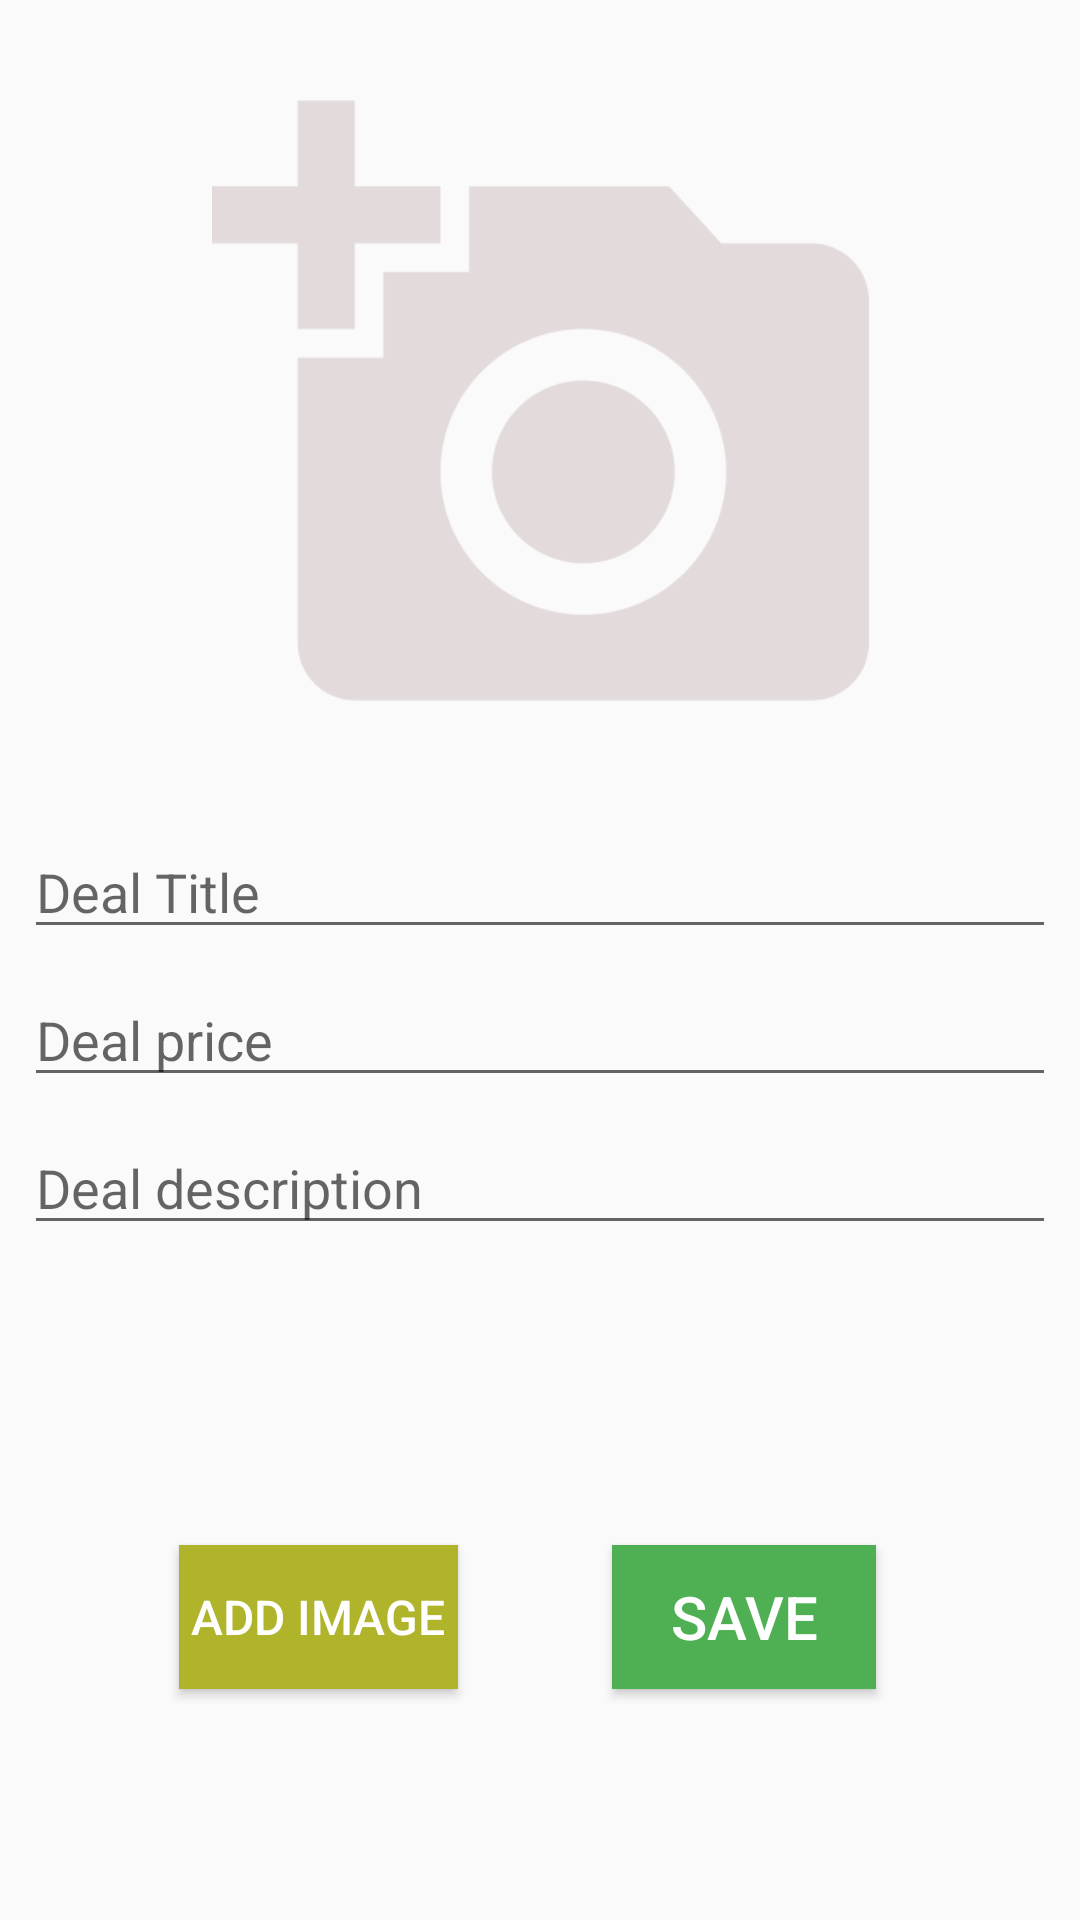

Produce the Android XML layout that renders to this screen, including the resource entries it uses.
<!-- AndroidManifest.xml: application theme AppTheme -->
<!-- res/layout/activity_add_edit.xml -->
<?xml version="1.0" encoding="utf-8"?>
<androidx.constraintlayout.widget.ConstraintLayout xmlns:android="http://schemas.android.com/apk/res/android"
    xmlns:app="http://schemas.android.com/apk/res-auto"
    xmlns:tools="http://schemas.android.com/tools"
    android:layout_width="match_parent"
    android:layout_height="match_parent"
    app:layout_behavior="@string/appbar_scrolling_view_behavior"
    tools:context=".ui.AddEditActivity">

    <androidx.appcompat.widget.AppCompatImageView
        android:id="@+id/deal_img"
        android:layout_width="323dp"
        android:layout_height="219dp"
        android:layout_marginStart="8dp"
        android:layout_marginTop="24dp"
        android:layout_marginEnd="8dp"
        app:layout_constraintEnd_toEndOf="parent"
        app:layout_constraintStart_toStartOf="parent"
        app:layout_constraintTop_toTopOf="parent"
        app:srcCompat="@drawable/generic" />


    <EditText
        android:id="@+id/ev_dealTitle"
        android:layout_width="0dp"
        android:layout_height="wrap_content"
        android:layout_marginStart="8dp"
        android:layout_marginTop="32dp"
        android:layout_marginEnd="8dp"
        android:hint="@string/deal_title_h"
        android:inputType="textPersonName"
        app:layout_constraintEnd_toEndOf="parent"
        app:layout_constraintStart_toStartOf="parent"
        app:layout_constraintTop_toBottomOf="@+id/deal_img" />

    <EditText
        android:id="@+id/ev_dealPrice"
        android:layout_width="0dp"
        android:layout_height="wrap_content"
        android:layout_marginTop="8dp"
        android:hint="@string/deal_price_h"
        android:inputType="number"
        app:layout_constraintEnd_toEndOf="@+id/ev_dealTitle"
        app:layout_constraintStart_toStartOf="@+id/ev_dealTitle"
        app:layout_constraintTop_toBottomOf="@+id/ev_dealTitle" />

    <EditText
        android:id="@+id/ev_dealDesc"
        android:layout_width="0dp"
        android:layout_height="wrap_content"
        android:layout_marginTop="8dp"
        android:hint="@string/deal_description"
        android:gravity="start|top"
        android:inputType="textMultiLine"
        app:layout_constraintEnd_toEndOf="@+id/ev_dealPrice"
        app:layout_constraintStart_toStartOf="@+id/ev_dealPrice"
        app:layout_constraintTop_toBottomOf="@+id/ev_dealPrice" />

    <androidx.appcompat.widget.AppCompatButton
        android:id="@+id/save_btn"
        android:layout_width="wrap_content"
        android:layout_height="wrap_content"
        android:layout_marginTop="100dp"
        android:layout_marginEnd="68dp"
        android:background="@color/colorGreen"
        android:gravity="center"
        android:text="@string/save_deal"
        android:textColor="@color/colorWhite"
        android:textSize="@dimen/btn_txt_size"
        android:textStyle="normal"
        app:cornerRadius="15dp"
        app:layout_constraintEnd_toEndOf="parent"
        app:layout_constraintTop_toBottomOf="@+id/ev_dealDesc" />


    <Button
        android:id="@+id/upload_img"
        android:layout_width="wrap_content"
        android:layout_height="wrap_content"
        android:layout_marginStart="56dp"
        android:layout_marginTop="100dp"
        android:layout_marginEnd="8dp"
        android:background="@color/colorAdd"
        android:gravity="center"
        android:padding="4dp"
        android:text="@string/add_image"
        android:textColor="@color/colorWhite"
        android:textSize="16sp"
        app:cornerRadius="15dp"
        app:layout_constraintEnd_toStartOf="@+id/save_btn"
        app:layout_constraintHorizontal_bias="0.081"
        app:layout_constraintStart_toStartOf="parent"
        app:layout_constraintTop_toBottomOf="@+id/ev_dealDesc" />

    <ProgressBar
        android:id="@+id/im_progressBar"
        style="?android:attr/progressBarStyleHorizontal"
        android:layout_width="314dp"
        android:layout_height="wrap_content"
        android:background="@drawable/capsule"
        android:indeterminate="true"
        android:max="100"
        android:padding="2dp"
        android:visibility="invisible"
        app:layout_constraintBottom_toBottomOf="@+id/deal_img"
        app:layout_constraintEnd_toEndOf="@+id/deal_img"
        app:layout_constraintHorizontal_bias="1.0"
        app:layout_constraintStart_toStartOf="@+id/deal_img"
        app:layout_constraintTop_toTopOf="@+id/deal_img"
        app:layout_constraintVertical_bias="1.0" />

    <TextView
        android:id="@+id/tv_progress"
        android:layout_width="wrap_content"
        android:layout_height="wrap_content"
        android:text=""
        android:textColor="@color/colorWhite"
        android:textSize="18sp"
        android:textStyle="bold"
        app:layout_constraintBottom_toBottomOf="@+id/im_progressBar"
        app:layout_constraintEnd_toEndOf="@+id/im_progressBar"
        app:layout_constraintHorizontal_bias="0.48"
        app:layout_constraintStart_toStartOf="@+id/im_progressBar"
        app:layout_constraintTop_toTopOf="@+id/im_progressBar" />


</androidx.constraintlayout.widget.ConstraintLayout>
<!-- resources referenced by this layout -->
<resources>
  <color name="colorAdd">#AFB42B</color>
  <color name="colorGreen">#4fb053</color>
  <color name="colorWhite">#ffffff</color>
  <dimen name="btn_txt_size">20sp</dimen>
  <!-- drawable capsule (drawable) -->
  <?xml version="1.0" encoding="utf-8"?>
  <shape xmlns:android="http://schemas.android.com/apk/res/android" android:shape="rectangle">
  
  
      <size android:height="40dp"
          android:width="100dp"/>
  
      <solid android:color="@color/colorGreen"/>
      <corners android:radius="50dp"/>
  
  
  </shape>
  <!-- drawable generic: png bitmap (drawable, 7217 bytes) -->
  <string name="add_image">Add Image</string>
  <string name="deal_description">Deal description</string>
  <string name="deal_price_h">Deal price</string>
  <string name="deal_title_h">Deal Title</string>
  <string name="save_deal">Save</string>
  <style name="AppTheme" parent="Theme.AppCompat.Light.DarkActionBar">
          
          <item name="colorPrimary">@color/colorPrimary</item>
          <item name="colorPrimaryDark">@color/colorPrimaryDark</item>
          <item name="colorAccent">@color/colorAccent</item>
      </style>
  <color name="colorPrimary">#008577</color>
  <color name="colorPrimaryDark">#293D7C</color>
  <color name="colorAccent">#D81B60</color>
</resources>
